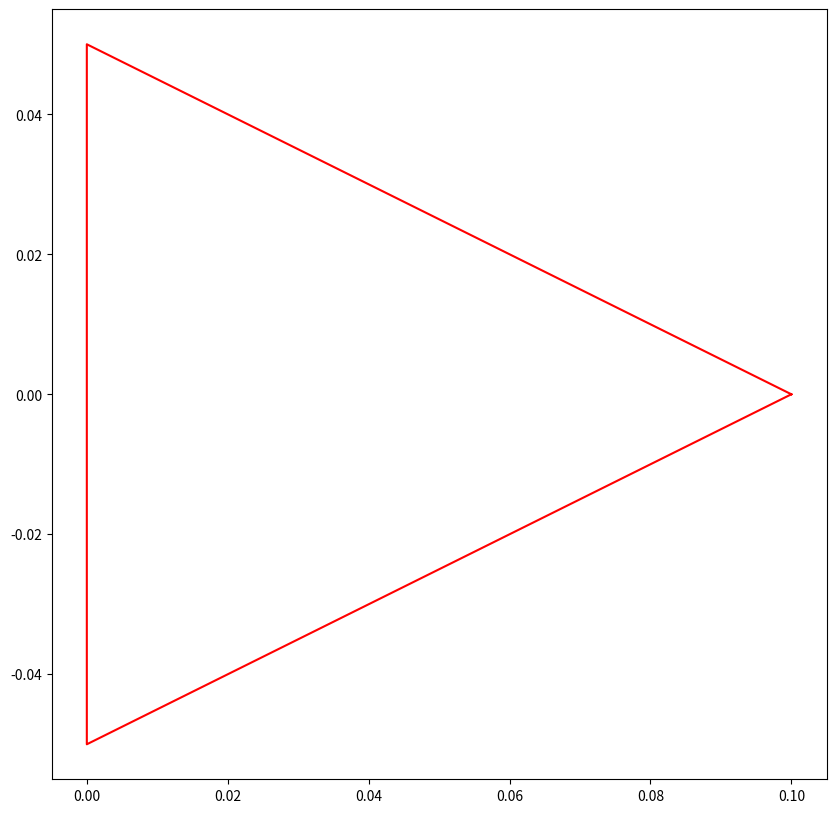

Recreate this plot in Python. (Note: this script raises an exception after producing the figure.)
import numpy as np
import matplotlib.pyplot as plt
import scipy
from scipy import linalg

class Unicycle:
    def __init__(self, x=None,max_linear_velocity=2, max_angular_velocity=np.pi/3):
        if x is None:
            x = np.zeros(3)
        self.x = x
        self.max_linear_velocity = max_linear_velocity
        self.max_angular_velocity = max_angular_velocity

    def f(self, u, x=None, dt=0.1, save_x=True):
        if x is None:
            x = self.x

        # clip controls
        u[0] = np.clip(u[0],-self.max_linear_velocity,self.max_linear_velocity)
        u[1] = np.clip(u[1],-self.max_angular_velocity,self.max_angular_velocity)


        x_prime = x.copy()
        # TODO
        x_prime[0] = ...
        x_prime[1] = ...
        x_prime[2] = ...

        if save_x:
            self.x = x_prime
        return x_prime

    def getA(self, u, x=None, dt=0.1):
        if x is None:
            x = self.x

        # TODO
        A = ...
        return A

    def getB(self, x=None, dt=0.1):
        if x is None:
            x = self.x

        # TODO
        B = ...
        return B

    def plot(self, x=None, ax=None):
        if x is None:
            x = self.x

        if ax is None:
            ax = plt
        # function to calculate transformation of unicycle reference frame
        get_T = lambda x, y, theta: np.array([[np.cos(theta),-np.sin(theta), x], [np.sin(theta),np.cos(theta), y], [0,0,0]])
        
        # function to get point from unicycle reference frame to world one
        def get_point(T, x,y):
            x,y,_ = T@(np.array([[x,y,1]]).T).reshape(-1)
            return x,y

        x,y,theta = x
        T = get_T(x,y,theta)
        points = [(0.1,0),(0,-0.05),(0,0.05),(0.1,0)]
        points = [get_point(T,*p) for p in points]
        ax.plot([p[0] for p in points], [p[1] for p in points], color='red')


unicycle = Unicycle()

u = np.array([1,np.pi/3])

plt.subplots(figsize=(10,10))
for i in range(100):
    unicycle.plot()
    unicycle.f(u)
    
plt.show()

def lqr(A, B, T=100):
    Q = np.eye(3)
    R = np.eye(2)
    P = np.zeros((3,3))
    for t in range(T):
        # TODO
        # remember that you can use:
        # - linalg.inv for matrix inversion
        # - the @ operator for matrix multiplication
        K = ...
        P = ...

    return K

dt = 0.1

x = np.array([0.,0.,0.])

xf = np.array([2.000,2.000,np.pi/2])

track = []
unicycle = Unicycle(x=x)

for i in range(200):
    x = unicycle.x
    print(f'iteration = {i}')
    print(f'Current State = {x}')
    print(f'Desired State = {xf}')

    error = x - xf
    track.append(x)
    state_error_magnitude = np.linalg.norm(error)
    print(f'State Error Magnitude = {state_error_magnitude}')

    B = unicycle.getB(x=x, dt=dt)
    A = unicycle.getA(np.zeros(2), x=x, dt=dt)

    K = lqr(A, B)
    # TODO
    u = ...

    print(f'Control Input = {u}')

    x=unicycle.f(u, x=x, dt=dt)

    if state_error_magnitude < 0.05:
        print(f"\nGoal Has Been Reached Successfully in {i} iterations!")
        break

    print()

plt.subplots(figsize=(10,10))
plt.xlim(-3,5)
plt.ylim(-3,5)
for x in track:
    unicycle.plot(x)
plt.show()